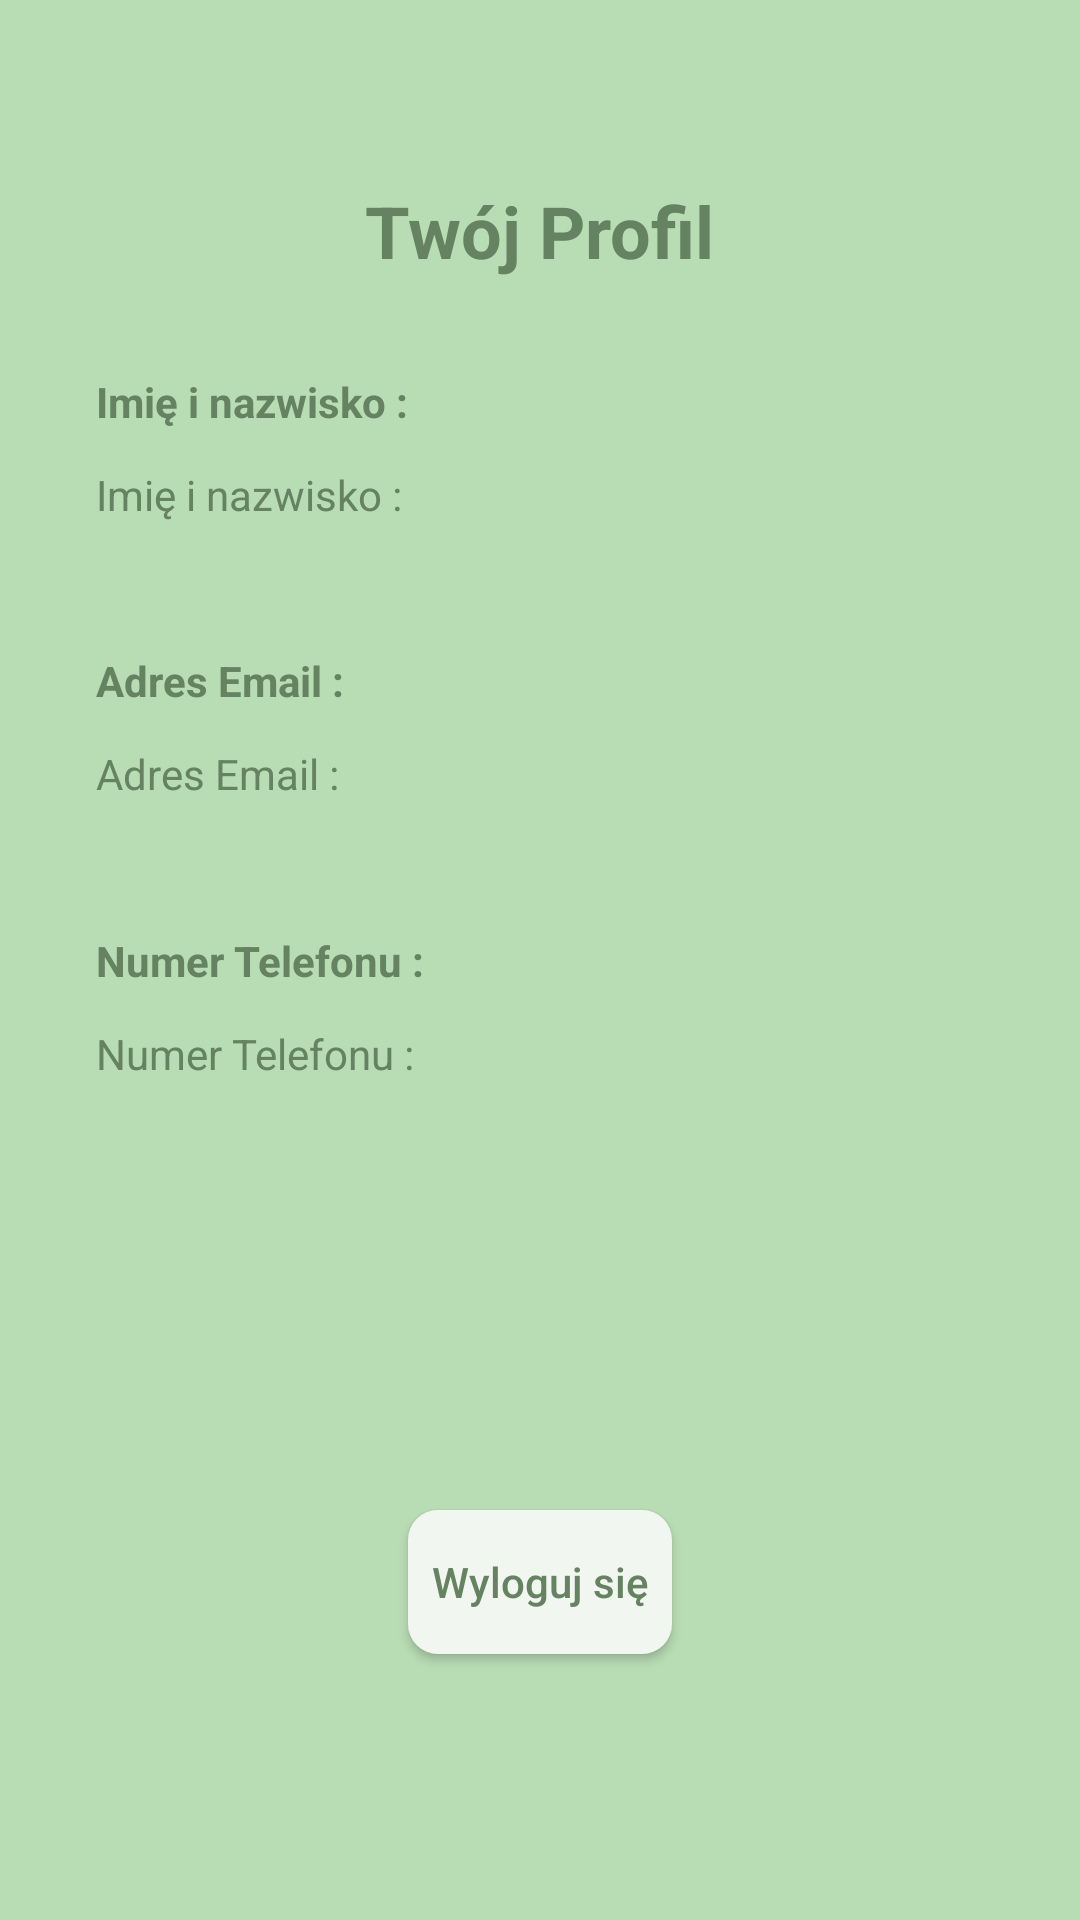

This screen was rendered from an Android layout file. Write that file and the resources it references.
<!-- AndroidManifest.xml: application theme Theme.WyzwanieLessWaste -->
<!-- res/layout/activity_user_data.xml -->
<?xml version="1.0" encoding="utf-8"?>
<androidx.constraintlayout.widget.ConstraintLayout xmlns:android="http://schemas.android.com/apk/res/android"
    xmlns:app="http://schemas.android.com/apk/res-auto"
    xmlns:tools="http://schemas.android.com/tools"
    android:layout_width="match_parent"
    android:layout_height="match_parent"
    android:background="@color/bg"
    tools:context=".UserData">

    <androidx.constraintlayout.widget.Guideline
        android:id="@+id/guideline2"
        android:layout_width="wrap_content"
        android:layout_height="wrap_content"
        android:orientation="vertical"
        app:layout_constraintGuide_percent="0" />

    <androidx.constraintlayout.widget.Guideline
        android:id="@+id/guideline3"
        android:layout_width="wrap_content"
        android:layout_height="wrap_content"
        android:orientation="vertical"
        app:layout_constraintGuide_percent="1.0" />

    <androidx.constraintlayout.widget.Guideline
        android:id="@+id/guideline4"
        android:layout_width="wrap_content"
        android:layout_height="wrap_content"
        android:orientation="horizontal"
        app:layout_constraintGuide_percent="0"/>

    <androidx.constraintlayout.widget.Guideline
        android:id="@+id/guideline5"
        android:layout_width="wrap_content"
        android:layout_height="wrap_content"
        android:orientation="horizontal"
        app:layout_constraintGuide_percent="1.0" />

    <TextView
        android:id="@+id/profileTitle"
        android:layout_width="wrap_content"
        android:layout_height="wrap_content"
        android:text="Twój Profil"
        android:textColor="#658361"
        android:textSize="24sp"
        android:textStyle="bold"
        app:layout_constraintBottom_toBottomOf="@+id/guideline5"
        app:layout_constraintEnd_toEndOf="@+id/guideline3"
        app:layout_constraintStart_toStartOf="@+id/guideline2"
        app:layout_constraintTop_toTopOf="@+id/guideline4"
        app:layout_constraintVertical_bias="0.1" />

    <TextView
        android:id="@+id/profileVerification"
        android:layout_width="wrap_content"
        android:layout_height="wrap_content"
        android:text="Twoje konto nie zostało zweryfikowane!"
        android:textColor="#009688"
        android:textSize="18sp"
        android:textStyle="bold"
        android:visibility="gone"
        app:layout_constraintBottom_toBottomOf="@+id/guideline5"
        app:layout_constraintEnd_toEndOf="@+id/guideline3"
        app:layout_constraintStart_toStartOf="@+id/guideline2"
        app:layout_constraintTop_toTopOf="@+id/guideline4"
        app:layout_constraintVertical_bias="0.68" />

    <TextView
        android:id="@+id/verifyNow"
        android:layout_width="wrap_content"
        android:layout_height="wrap_content"
        android:text="Zweryfikuj teraz"
        android:textColor="#658361"
        android:textSize="14sp"
        android:textStyle="bold"
        android:visibility="gone"
        app:layout_constraintBottom_toBottomOf="@+id/guideline5"
        app:layout_constraintEnd_toEndOf="@+id/guideline3"
        app:layout_constraintStart_toStartOf="@+id/guideline2"
        app:layout_constraintTop_toTopOf="@+id/guideline4"
        app:layout_constraintVertical_bias="0.72" />

    <TextView
        android:id="@+id/yourName"
        android:layout_width="wrap_content"
        android:layout_height="wrap_content"
        android:layout_marginStart="32dp"
        android:text="Imię i nazwisko :"
        android:textColor="#658361"
        app:layout_constraintBottom_toBottomOf="@+id/guideline5"
        app:layout_constraintStart_toStartOf="@+id/guideline2"
        app:layout_constraintTop_toTopOf="@+id/guideline4"
        app:layout_constraintVertical_bias="0.25" />

    <TextView
        android:id="@+id/yourName3"
        android:layout_width="wrap_content"
        android:layout_height="wrap_content"
        android:layout_marginStart="32dp"
        android:text="Imię i nazwisko :"
        android:textColor="#658361"
        android:textStyle="bold"
        app:layout_constraintBottom_toBottomOf="@+id/guideline5"
        app:layout_constraintStart_toStartOf="@+id/guideline2"
        app:layout_constraintTop_toTopOf="@+id/guideline4"
        app:layout_constraintVertical_bias="0.2" />

    <TextView
        android:id="@+id/adresEmail"
        android:layout_width="wrap_content"
        android:layout_height="wrap_content"
        android:layout_marginStart="32dp"
        android:text="Adres Email :"
        android:textColor="#658361"
        app:layout_constraintBottom_toBottomOf="@+id/guideline5"
        app:layout_constraintStart_toStartOf="@+id/guideline2"
        app:layout_constraintTop_toTopOf="@+id/guideline4"
        app:layout_constraintVertical_bias="0.40" />

    <TextView
        android:id="@+id/adresEmail3"
        android:layout_width="wrap_content"
        android:layout_height="wrap_content"
        android:layout_marginStart="32dp"
        android:text="Adres Email :"
        android:textColor="#658361"
        android:textStyle="bold"
        app:layout_constraintBottom_toBottomOf="@+id/guideline5"
        app:layout_constraintStart_toStartOf="@+id/guideline2"
        app:layout_constraintTop_toTopOf="@+id/guideline4"
        app:layout_constraintVertical_bias="0.35" />

    <TextView
        android:id="@+id/phoneNum"
        android:layout_width="wrap_content"
        android:layout_height="wrap_content"
        android:layout_marginStart="32dp"
        android:text="Numer Telefonu :"
        android:textColor="#658361"
        app:layout_constraintBottom_toBottomOf="@+id/guideline5"
        app:layout_constraintStart_toStartOf="@+id/guideline2"
        app:layout_constraintTop_toTopOf="@+id/guideline4"
        app:layout_constraintVertical_bias="0.55" />

    <TextView
        android:id="@+id/phoneNum2"
        android:layout_width="wrap_content"
        android:layout_height="wrap_content"
        android:layout_marginStart="32dp"
        android:text="Numer Telefonu :"
        android:textColor="#658361"
        android:textStyle="bold"
        app:layout_constraintBottom_toBottomOf="@+id/guideline5"
        app:layout_constraintStart_toStartOf="@+id/guideline2"
        app:layout_constraintTop_toTopOf="@+id/guideline4"
        app:layout_constraintVertical_bias="0.5" />

    <Button
        android:id="@+id/logoutBtm"
        android:layout_width="wrap_content"
        android:layout_height="wrap_content"
        android:background="@drawable/custom_button"
        android:text="Wyloguj się"
        android:textAllCaps="false"
        android:textColor="#658361"
        app:layout_constraintBottom_toBottomOf="@+id/guideline5"
        app:layout_constraintEnd_toEndOf="@+id/guideline3"
        app:layout_constraintStart_toStartOf="@+id/guideline2"
        app:layout_constraintTop_toTopOf="@+id/guideline4"
        app:layout_constraintVertical_bias="0.85" />
</androidx.constraintlayout.widget.ConstraintLayout>
<!-- resources referenced by this layout -->
<resources>
  <color name="bg">#B8DCB4</color>
  <!-- drawable custom_button (drawable) -->
  <?xml version="1.0" encoding="utf-8"?>
  <selector xmlns:android="http://schemas.android.com/apk/res/android">
      <item>
          <shape xmlns:android="http://schemas.android.com/apk/res/android" android:shape="rectangle">
              <solid android:color="#F2F6F0" />
              <corners android:radius="10dp" />
          </shape>
      </item>
  </selector>
  <style name="Theme.WyzwanieLessWaste" parent="Theme.MaterialComponents.DayNight.DarkActionBar">
          
          <item name="colorPrimary">@color/purple_500</item>
          <item name="colorPrimaryVariant">@color/purple_700</item>
          <item name="colorOnPrimary">@color/white</item>
          
          <item name="colorSecondary">@color/teal_200</item>
          <item name="colorSecondaryVariant">@color/teal_700</item>
          <item name="colorOnSecondary">@color/black</item>
          
          <item name="android:statusBarColor" tools:targetApi="l">?attr/colorPrimaryVariant</item>
          
      </style>
  <color name="purple_500">#FF6200EE</color>
  <color name="purple_700">#FF3700B3</color>
  <color name="white">#FFFFFFFF</color>
  <color name="teal_200">#FF03DAC5</color>
  <color name="teal_700">#FF018786</color>
  <color name="black">#FF000000</color>
</resources>
